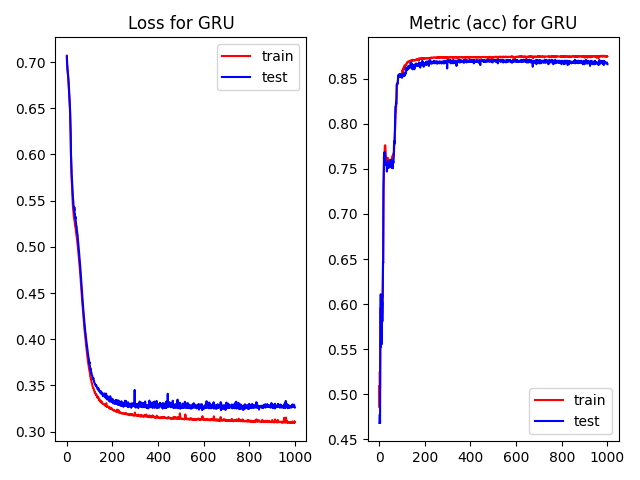

Values plotted in this chart, from the file beside it:
, epoch, loss, acc, val_loss, val_acc, time
0, 0.0, 0.7069, 0.5091, 0.7062, 0.4684, 1.479
1, 1.0, 0.698, 0.4852, 0.6981, 0.474, 0.2166
2, 2.0, 0.6942, 0.525, 0.6942, 0.4778, 0.2552
3, 3.0, 0.6908, 0.5069, 0.6915, 0.4684, 0.2571
4, 4.0, 0.6883, 0.5561, 0.6893, 0.5486, 0.2602
5, 5.0, 0.6855, 0.5928, 0.6869, 0.5788, 0.2553
6, 6.0, 0.6825, 0.5965, 0.6841, 0.611, 0.2585
7, 7.0, 0.6788, 0.5705, 0.6808, 0.5524, 0.2528
8, 8.0, 0.6747, 0.5741, 0.6766, 0.5949, 0.2562
9, 9.0, 0.6697, 0.5981, 0.6723, 0.5552, 0.2574
10, 10.0, 0.6651, 0.5849, 0.6685, 0.5826, 0.2591
11, 11.0, 0.6613, 0.596, 0.6638, 0.5892, 0.2585
12, 12.0, 0.6562, 0.5896, 0.6601, 0.6025, 0.2573
13, 13.0, 0.6507, 0.5916, 0.6545, 0.5807, 0.2636
14, 14.0, 0.6452, 0.6086, 0.649, 0.6062, 0.2111
15, 15.0, 0.6357, 0.6082, 0.6389, 0.6242, 0.2256
16, 16.0, 0.6244, 0.648, 0.627, 0.6468, 0.2234
17, 17.0, 0.6096, 0.6821, 0.6209, 0.6459, 0.2243
18, 18.0, 0.5979, 0.7214, 0.6009, 0.7318, 0.2266
19, 19.0, 0.5875, 0.7346, 0.5914, 0.7413, 0.2284
20, 20.0, 0.5771, 0.7633, 0.5861, 0.7535, 0.2246
21, 21.0, 0.5716, 0.7557, 0.5787, 0.7677, 0.227
22, 22.0, 0.5681, 0.7658, 0.5755, 0.7602, 0.2244
23, 23.0, 0.5618, 0.768, 0.5697, 0.7686, 0.2258
24, 24.0, 0.5563, 0.7757, 0.5637, 0.763, 0.2239
25, 25.0, 0.5505, 0.7755, 0.5604, 0.7639, 0.223
26, 26.0, 0.5457, 0.7759, 0.5555, 0.763, 0.2317
27, 27.0, 0.5422, 0.7705, 0.5518, 0.7554, 0.2258
28, 28.0, 0.5392, 0.7625, 0.55, 0.7545, 0.2261
29, 29.0, 0.5371, 0.762, 0.5454, 0.7564, 0.2246
30, 30.0, 0.5334, 0.7632, 0.5435, 0.7564, 0.2242
31, 31.0, 0.5317, 0.7605, 0.5412, 0.7564, 0.2245
32, 32.0, 0.5292, 0.7606, 0.5393, 0.7554, 0.2336
33, 33.0, 0.5287, 0.7612, 0.5428, 0.7469, 0.2246
34, 34.0, 0.5286, 0.7615, 0.5353, 0.7545, 0.2215
35, 35.0, 0.5241, 0.7598, 0.5355, 0.7535, 0.2274
36, 36.0, 0.5237, 0.7616, 0.531, 0.7573, 0.2258
37, 37.0, 0.5214, 0.7586, 0.5309, 0.7583, 0.2278
38, 38.0, 0.5207, 0.7616, 0.5326, 0.7545, 0.2276
39, 39.0, 0.5187, 0.7597, 0.5276, 0.7507, 0.2259
40, 40.0, 0.5157, 0.7593, 0.5259, 0.7535, 0.2386
41, 41.0, 0.5148, 0.7597, 0.5226, 0.7535, 0.2256
42, 42.0, 0.5121, 0.7563, 0.5225, 0.7535, 0.2327
43, 43.0, 0.5113, 0.759, 0.5212, 0.7535, 0.2254
44, 44.0, 0.5093, 0.7578, 0.5168, 0.7573, 0.2019
45, 45.0, 0.5066, 0.7568, 0.5165, 0.7535, 0.2144
46, 46.0, 0.5053, 0.7567, 0.514, 0.7517, 0.217
47, 47.0, 0.5041, 0.7596, 0.5128, 0.7526, 0.2237
48, 48.0, 0.5001, 0.7561, 0.5085, 0.7573, 0.2183
49, 49.0, 0.4976, 0.7599, 0.5058, 0.7592, 0.217
50, 50.0, 0.4955, 0.758, 0.504, 0.7526, 0.2177
51, 51.0, 0.4933, 0.7562, 0.5008, 0.7592, 0.2139
52, 52.0, 0.4903, 0.7571, 0.4991, 0.7602, 0.2127
53, 53.0, 0.4877, 0.7599, 0.4946, 0.7583, 0.2126
54, 54.0, 0.4843, 0.7572, 0.4925, 0.7583, 0.2127
55, 55.0, 0.4814, 0.7596, 0.4893, 0.7573, 0.2122
56, 56.0, 0.4787, 0.762, 0.4866, 0.7507, 0.2188
57, 57.0, 0.4754, 0.7566, 0.4845, 0.7545, 0.2147
58, 58.0, 0.4725, 0.7646, 0.4804, 0.7573, 0.2131
59, 59.0, 0.4693, 0.7619, 0.4772, 0.7507, 0.2145
... 940 more rows
